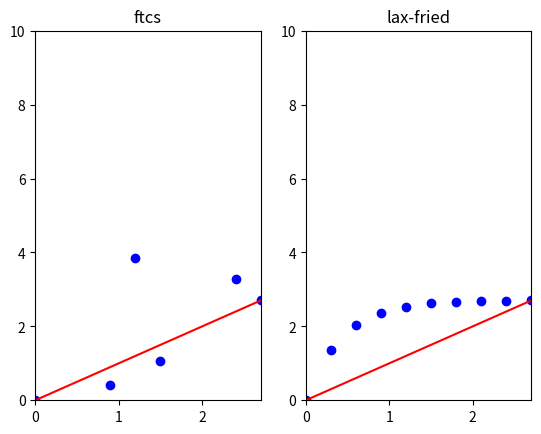

Generate this figure with matplotlib:
"""
1D Numerical Solution for Advection

Outline:
1. Define initial variables including number of grid points, number of iterations, time step, grid step, initial velocity
2. Initiate two plots
3. Iteratively update the f using the FTCS and Lax-Friedrich methods

[redacted]
date: November 12, 2020
"""

import numpy as np
import matplotlib.pyplot as plt

# defining initial values
N = 10 # number of values in our initial array of x-values which we then manipulate
steps = 100 # number of iterations to perform

# Setting initial conditions on dt, dx, u
# Note that we need dx/dt > u for stability with the Lax-Friedrich method
dt = 1 # time step
dx = 0.3 # x step
u = -0.1 #initial veloicty

# setting up the initial x grid
xgrid = np.arange(N)*dx

# setting initial conditions for f which is the array that we will iteratively manipulate
f_ftcs = np.copy(xgrid)
f_lf = np.copy(xgrid)

# initiating an interactive plot
plt.ion()
fig, axes = plt.subplots(1,2)
axes[0].set_title("ftcs") # Forward-Time Central-Space Method
axes[1].set_title("lax-fried") # Lax-Friedrich method
x1,= axes[0].plot(xgrid, f_ftcs, 'bo')
x2, = axes[1].plot(xgrid, f_lf, 'bo')
axes[0].plot(xgrid, f_ftcs, "r")
axes[1].plot(xgrid, f_lf, "r")
axes[0].set_xlim(0,max(xgrid))
axes[0].set_ylim(0,N)
axes[1].set_xlim(0,max(xgrid))
axes[1].set_ylim(0,N)
fig.canvas.draw()
plt.pause(3)

# setting initial step
step_i = 0

# iterations of f based on advection
while step_i < steps:
    step_i +=1
    # Updating each step
    # Note that we run from 1 through N-1 so that we can use the two outer points for BCs
    # Forward-Time Central-Space Method
    f_ftcs[1:N-1] = f_ftcs[1:N-1] - u*dt/2/dx*(f_ftcs[2:] - f_ftcs[:N-2])
    # Lax-Friedrich method
    f_lf[1:N-1]  = 1/2*(f_lf[2:] + f_lf[:N-2]) - u*dt/2/dx*(f_lf[2:] - f_lf[:N-2])
    # updating the plot
    x1.set_ydata(f_ftcs)
    x2.set_ydata(f_lf)
    fig.canvas.draw()
    plt.pause(.1)
    
    